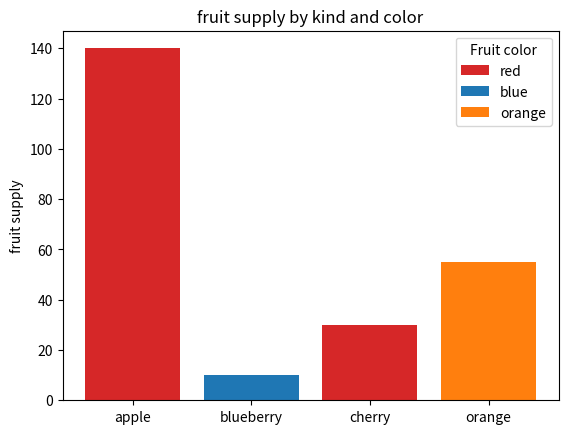
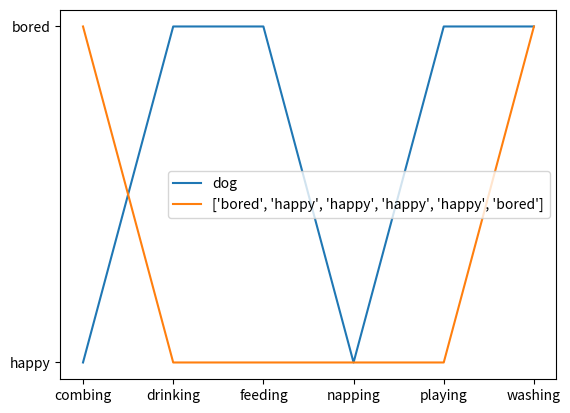

The matplotlib source for these figures, in order:
import matplotlib.pyplot as plt

fig, ax = plt.subplots()

fruits = ['apple', 'blueberry', 'cherry', 'orange']
counts = [140, 10, 30, 55]
bar_labels = ['red', 'blue', '_red', 'orange']
bar_colors = ['tab:red', 'tab:blue', 'tab:red', 'tab:orange']

ax.bar(fruits,counts, label=bar_labels, color=bar_colors)

ax.set_ylabel('fruit supply')
ax.set_title('fruit supply by kind and color')
ax.legend(title='Fruit color')

plt.savefig('bar.png', bbox_inches='tight')

cat = ["bored", "happy", "happy", "happy", "happy", "bored"]
dog = ["happy", "bored", "bored", "happy", "bored", "bored"]
activity = ["combing", "drinking", "feeding", "napping", "playing", "washing"]

fig,ax = plt.subplots()
ax.plot(activity,dog,label='dog')
ax.plot(activity,cat, label=cat)
ax.legend()

plt.savefig('lines.png',bbox_inches='tight')